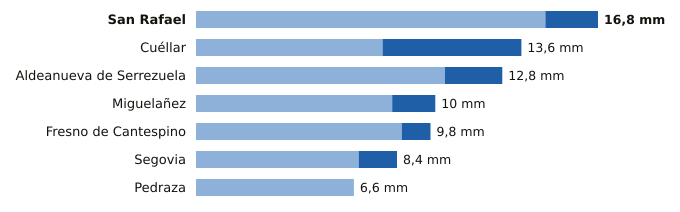

The data file committed next to this chart (first rows):
estacion, provincia, indicativo, mm_6_dias_anteriores, mm_hoy, mm_7_dias, horas_de_hoy
San Rafael, Segovia, 2471Y, 14.6, 2.2, 16.8, 8
Cuéllar, Segovia, 2192C, 7.8, 5.8, 13.6, 8
Aldeanueva de Serrezuela, Segovia, 2140A, 10.4, 2.4, 12.8, 6
Miguelañez, Segovia, 2482B, 8.2, 1.8, 10.0, 6
Fresno de Cantespino, Segovia, 2135A, 8.6, 1.2, 9.8, 7
Segovia, Segovia, 2465, 6.8, 1.6, 8.4, 9
Pedraza, Segovia, 2182C, 6.6, 0.0, 6.6, 5
